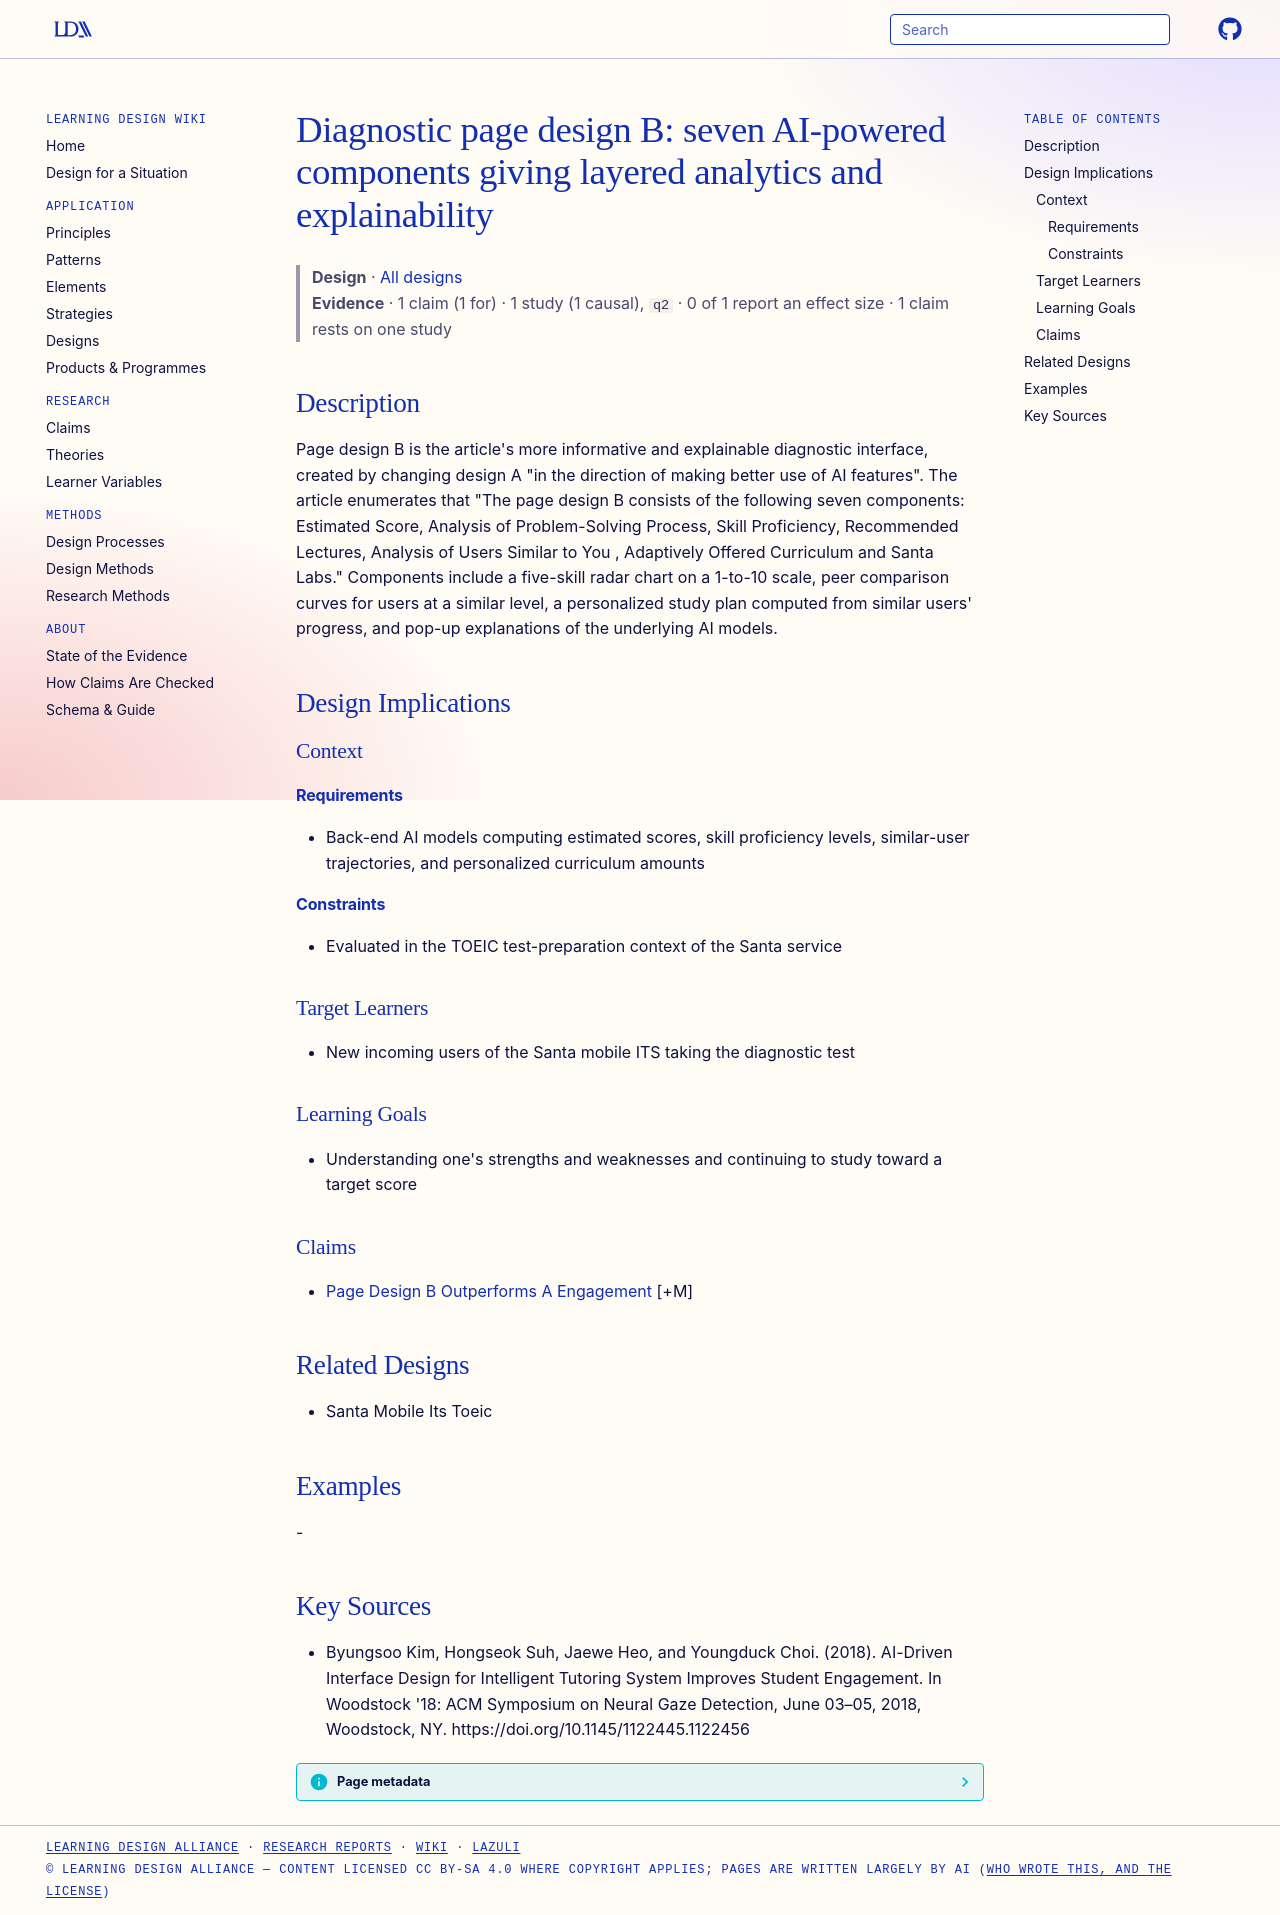

repository: Learning-Design-Alliance/learning-wiki · page: designs/diagnostic-page-design-b-components/index.html · generator: mkdocs

---
type: design
id: diagnostic-page-design-b-components
title: "Diagnostic page design B: seven AI-powered components giving layered analytics and explainability"
description: "Page design B is the article's more informative and explainable diagnostic interface, created by changing design A \"in the direction of making better use of AI features\"."
status: review
generated:
  by: "process:settle-candidates"
  at: 2026-11-19
sources:
  - id: byungsoo-kim-2018
    resource: "https://doi.org/10.1145/1122445.1122456"
    title: "Byungsoo Kim, Hongseok Suh, Jaewe Heo, and Youngduck Choi. (2018). AI-Driven Interface Design for Intelligent Tutoring System Improves Student Engagement. In Woodstock '18: ACM Symposium on Neural Gaze Detection, June 03–05, 2018, Woodstock, NY. https://doi.org/10.1145/1122445.1122456"
    author: Byungsoo Kim, Hongseok Suh, Jaewe Heo, and Youngduck Choi
---

# Diagnostic page design B: seven AI-powered components giving layered analytics and explainability

> **Design** · [All designs](index.md)
> **Evidence** · 1 claim (1 for) · 1 study (1 causal), `q2` · 0 of 1 report an effect size · 1 claim rests on one study

## Description
Page design B is the article's more informative and explainable diagnostic interface, created by changing design A "in the direction of making better use of AI features". The article enumerates that "The page design B consists of the following seven components: Estimated Score, Analysis of Problem-Solving Process, Skill Proficiency, Recommended Lectures, Analysis of Users Similar to You , Adaptively Offered Curriculum and Santa Labs." Components include a five-skill radar chart on a 1-to-10 scale, peer comparison curves for users at a similar level, a personalized study plan computed from similar users' progress, and pop-up explanations of the underlying AI models.

## Design Implications

### Context
#### Requirements
- Back-end AI models computing estimated scores, skill proficiency levels, similar-user trajectories, and personalized curriculum amounts
#### Constraints
- Evaluated in the TOEIC test-preparation context of the Santa service

### Target Learners
- New incoming users of the Santa mobile ITS taking the diagnostic test

### Learning Goals
- Understanding one's strengths and weaknesses and continuing to study toward a target score

### Claims
- [Page Design B Outperforms A Engagement](../claims/page-design-b-outperforms-a-engagement.md) [+M]

## Related Designs
- Santa Mobile Its Toeic

## Examples
-

## Key Sources
- Byungsoo Kim, Hongseok Suh, Jaewe Heo, and Youngduck Choi. (2018). AI-Driven Interface Design for Intelligent Tutoring System Improves Student Engagement. In Woodstock '18: ACM Symposium on Neural Gaze Detection, June 03–05, 2018, Woodstock, NY. https://doi.org/10.1145/1122445.1122456
